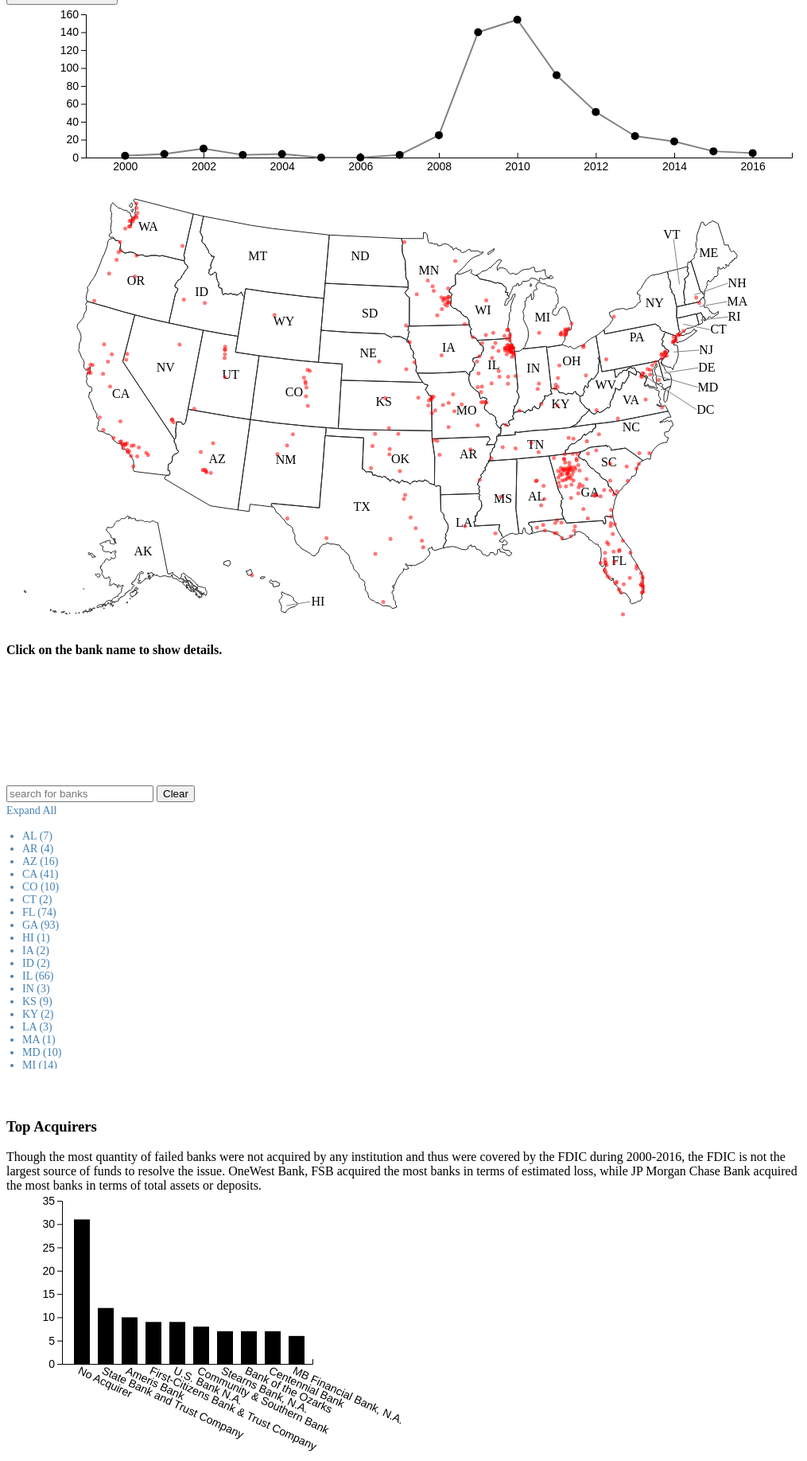
D3 v4 page, settled after 480 driven frames (8 s of simulated time); the page loaded 2 data file(s).


// ── js/bankList.js
class BankList {
    constructor(map) {
        let thislist = this;
        this.map = map;

        this.list = d3.select("#bank-list");
        this.bank_details = d3.select("#bank-details");
        this.bank_list_expand = d3.select("#bank-list-expand");
        
        this.current_expanded = 0;
        this.total = 0;
        this.bank_list_expand.on("click", function() {
            if (thislist.current_expanded == 0) {
                thislist.show_all();
            } else {
                thislist.hide_all();
            }
        });
    }

    clear() {
        this.list.html("");
        this.bank_details.html(
            "<h4>Click on the bank name to show details.</h4>");
    }

    update(banks) {
        let thislist = this;
        this.clear();
        
        let banks_by_state = d3.nest().key(d => d.ST).entries(banks).sort(
            (d1, d2) => (d1.key < d2.key) ? -1 : ((d1.key == d2.key) ? 0 : 1));
        for (let d of banks_by_state) {
            d.values.sort((d1, d2) => (d1.City < d2.City) ? -1 : ((d1.City == d2.City) ? 0 : 1));
            d.shown = false;
        }

        this.list.selectAll("li").data(banks_by_state).enter()
            .append("li")
            .attr("id", function (d) {
                return d.key + "-menu";
            })
            .classed("bank-list-text", true)
            .classed("state-menu", true)
            .append("span")
            .text(d => d.values[0].ST + " (" + d.values.length + ")")
            .on("click", function () {
                thislist.show_or_hide(d3.select(this).datum().key);
            });
        
        this.total = banks_by_state.length;
        if (banks.length <= 10 || banks_by_state.length == 1) {
            this.show_all();
        } else {
            this.hide_all();
        }
    }

    show_or_hide(state) {
        let thislist = this;
        let menu = d3.select("#" + state + "-menu");
        let d = menu.datum();
        if (!d.shown) {
            menu
            .append("ul")
            .attr("id", state + "-bank-list")
            .selectAll("li")
            .data(d => d.values)
            .enter()
            .append("li")
            .text(bank => bank["Institution Name"])
            .classed("bank-list-text", true)
            .on("click", function () {
                let bank_li = d3.select(this);
                let bank = bank_li.datum();
                thislist.bank_details.html(`
                <h4>${bank["Institution Name"]}</h4>
                <span>Location: ${bank["Location"]}</span><br>
                <span>Effective Date: ${bank["Effective Date"]}</span><br>
                <span>Total Assets: ${bank["Total Assets"]}</span><br>
                <span>Total Deposites: ${bank["Total Deposits"]}</span><br>
                <span>Estimated Loss: ${bank["Estimated Loss"]}</span><br>
                <span>Acquirer: ${bank["Acquiring Institution"]}</span>
                `);
                
                thislist.map.markDetailedBank(bank);
            });
            d.shown = true;
            thislist.set_current_expanded(thislist.current_expanded + 1);
        } else {
            menu.select("#" + state + "-bank-list").remove();
            d.shown = false;
            thislist.set_current_expanded(thislist.current_expanded - 1);
        }
    }

    set_current_expanded(new_cnt) {
        this.current_expanded = new_cnt;
        if (this.current_expanded < this.total) {
            this.bank_list_expand.text("Expand All")
        } else {
            this.bank_list_expand.text("Collapse All")
        }
    }

    show_all() {
        let thislist = this;
        this.list.selectAll(".state-menu")
            .filter(d => !d.shown)
            .each(d => thislist.show_or_hide(d.key));
        this.bank_list_expand.text("Collapse All")
        this.set_current_expanded(this.total);
    }

    hide_all() {
        let thislist = this;
        this.list.selectAll(".state-menu")
            .filter(d => d.shown)
            .each(d => thislist.show_or_hide(d.key));
        this.set_current_expanded(0);
    }
}

// ── js/barChart.js
class BarChart{

    constructor(){

        this.margin = {top: 10, right: 50, bottom: 130, left: 70};
        let divbarChart = d3.select("#bar-chart");
        let svgBounds = divbarChart.node().getBoundingClientRect();
        this.svgWidth = svgBounds.width;
        this.svgHeight = 345;
        this.barWidth = 20;
        this.barPadding = 5;
        this.barSlotWidth = this.barWidth + 2 * this.barPadding;

        this.svg = divbarChart.append("svg")
            .attr("width",this.svgWidth)
            .attr("height",this.svgHeight);
    }

    update(banks, choosedata){

        //help understand
        //console.log(this.banks);
        //console.log(choosedata);

        //init
        let thistable = this;
        
        this.banks = banks;
        //operate data

        let acbanks = [];
        let i;
        let j=1;
        let acname = "Acquiring Institution";
        for(i = 0; i< thistable.banks.length; i++){
            acbanks.push({});
            acbanks[0].acbank_name = thistable.banks[i][acname];
            if(choosedata === 'bank_amounts'){
                acbanks[0].amount = 1;
            }else {
                acbanks[0][choosedata] = +thistable.banks[i][choosedata];
            }
            break;
        }
        for(let k = i+1; k < thistable.banks.length; k++){
            let check = acbanks.some(function (t) { return t.acbank_name === thistable.banks[k][acname]; });
            //console.log(check);
            if(check){
                let index = acbanks.findIndex(d => d.acbank_name === thistable.banks[k][acname]);
                if(choosedata === 'bank_amounts'){
                    acbanks[index].amount ++;
                }else{
                    acbanks[index][choosedata] = acbanks[index][choosedata] + +thistable.banks[k][choosedata];
                }

            }else {
                acbanks.push({});
                acbanks[j].acbank_name = thistable.banks[k][acname];
                if(choosedata === 'bank_amounts'){
                    acbanks[j].amount = 1;
                }else {
                    acbanks[j][choosedata] = +thistable.banks[k][choosedata];
                }
                j++
            }
        }
        acbanks.sort(function (a,b) {
            if(choosedata === 'bank_amounts'){
                return b.amount - a.amount;
            }else{
                return b[choosedata] - a[choosedata];
            }

        });
        //console.log(acbanks);
        let dataset = [];
        let len = 0;
        if(acbanks.length >= 10){
            len = 10;
        }else {
            len = acbanks.length;
        }
        for(let k = 0; k < len; k++){
            dataset.push({});
            dataset[k].acbank_name = acbanks[k].acbank_name;
            if(choosedata === 'bank_amounts'){
                dataset[k].amount = acbanks[k].amount;
            }else {
                dataset[k][choosedata] = acbanks[k][choosedata];
            }
        }
        //console.log(dataset);
        let banknames = dataset.map(d => d.acbank_name);
        banknames.splice(0, 0, "");
        let xPosition = [thistable.margin.left];
        for (let i = 0; i < dataset.length; ++i) {
            xPosition.push(thistable.margin.left + 
                + this.barSlotWidth * (i + 0.5));
        }
        for (let i = dataset.length; i <= 10; ++i) {
            banknames.push("");    
            xPosition.push(thistable.margin.left +
                    this.barSlotWidth * (i + 0.5));
        }

        //scale

        this.xScale = d3.scaleOrdinal()
            .domain(banknames)
            .range(xPosition);
        if(choosedata === 'bank_amounts'){
            thistable.yScale = d3.scaleLinear()
                .domain([0, d3.max(dataset, d => d.amount)])
                .range([0, 
                        thistable.svgHeight - thistable.margin.bottom - thistable.margin.top
                ]).nice();
        }else {
            thistable.yScale = d3.scaleLinear()
                .domain([0, d3.max(dataset, d => d[choosedata])])
                .range([0,
                        thistable.svgHeight - thistable.margin.bottom - thistable.margin.top
                ]).nice();
        }

        //create the axes
        this.svg.html("");
        let xAxis = d3.axisTop();
        xAxis.scale(thistable.xScale);
        this.svg.append("g").attr("id","barxAxis");
        this.svg.append("g").attr("id","baryAxis");
        d3.select("#barxAxis")
            .attr("transform", "translate(0," + (+thistable.svgHeight-this.margin.bottom) + ")")
            .call(xAxis)
            .selectAll("text")
            .classed("bar-chart-text", true)
            .attr("transform", "translate(0, 20) rotate(25)");

        let yAxis = d3.axisLeft();
        yAxis.scale(thistable.yScale);
        let yScaleTicks = thistable.yScale.ticks();
        if (yScaleTicks.length >= 2 && yScaleTicks[0] == 0) {
            if (yScaleTicks[1] < 1000) {
                yAxis.tickFormat(function (x) {
                    if (Math.floor(x) != x) {
                        return ;
                    }
                    return x;
                });
            } else if (yScaleTicks[1] < 1000000) {
                yAxis.tickFormat(d3.formatPrefix(".0", 1e3));
            } else {
                yAxis.tickFormat(d3.formatPrefix(".0", 1e6));
            }
        }

        d3.select("#baryAxis")
            .attr("transform", "translate("
                    + thistable.margin.left + ", "
                    + (thistable.svgHeight - thistable.margin.bottom + 1) // a mysterious 1
                    + "), scale(1, -1)")
            .call(yAxis)
            .selectAll("text")
            .attr("transform", "scale(1, -1)")
            .classed("axis-ticks", true);

        //create bars
        this.svg.append("g").attr("id","bars").attr("transform","translate(0," + thistable.svgHeight +") scale(1,-1)");
        d3.select("#bars").html("").selectAll("rect").data(dataset)
            .enter()
            .append("rect")
            .attr("x",function (d) {
                return thistable.xScale(d.acbank_name);
            })
            .attr("y",this.margin.bottom)
            .attr("height",function (d) {
                if(choosedata === 'bank_amounts'){
                    return thistable.yScale(d.amount);
                }else {
                    return thistable.yScale(d[choosedata]);
                }
            })
            .attr("width",20);

    }

}

// ── js/lineChart.js
class LineChart{

    constructor(bmap, banks){
        let thistable = this;

        //this.barChart = barChart;
        this.bmap = bmap;
        this.banks = banks;
        this.list_of_years = [];
        this.whole_years = [];
        this.choosedata = "bank_amounts";

        //console.log(this.banks[0].efyear);
        for(let i =0; i < this.banks.length; i++){
            if(!this.whole_years.includes(this.banks[i].efyear)){
                this.whole_years.push(this.banks[i].efyear);
            }
        }

        this.margin = {top: 10, right: 20, bottom: 30, left: 100};
        let divlineChart = d3.select("#line-chart");
        let svgBounds = divlineChart.node().getBoundingClientRect();
        this.svgwidth = svgBounds.width;// - this.margin.left - this.margin.right;
        this.svgHeight = 220;

        this.svg = divlineChart.append("svg")
            .attr("width",this.svgwidth)
            .attr("height",this.svgHeight);

        this.bmap.update(this.whole_years, this.choosedata);
        //this.barChart.update(this.whole_years, "bank_amounts");

        d3.select("#reset-button").on("click", function () {
            thistable.list_of_years = [];
            d3.selectAll(".selected").classed("selected", false);
            thistable.bmap.update(thistable.whole_years, thistable.choosedata);
        //    thistable.barChart.update(thistable.whole_years, thistable.choosedata);
        });
    }
    
    update(choosedata){
        //console.log(this.list_of_years);
        //this.bmap.update(this.banks);
        //this.barChart.update(this.banks);
        let thistable = this;

        //console.log(choosedata);
        this.choosedata = choosedata;
        console.log(thistable.banks);

        //aggregation
        let aggrebanks = [];
        let k = 0;
        let j = 0;
        for(let i = 0; i < thistable.banks.length; i++){
            if(choosedata !== 'bank_amounts'){
                thistable.banks[i][choosedata] = thistable.banks[i][choosedata].replace(new RegExp(',', 'g'), '');
            }
            if(i === thistable.banks.length -1){
                aggrebanks.push({});
                aggrebanks[k].efyear = +thistable.banks[i].efyear;
                if(choosedata === 'bank_amounts'){
                    aggrebanks[k].amount = j+1;
                }else{
                    //console.log(thistable.banks[i][choosedata]);
                    aggrebanks[k][choosedata]= j + +thistable.banks[i][choosedata];
                }
                k++;
                j = 0;
            }else{
                if(thistable.banks[i].efyear === thistable.banks[i+1].efyear){
                    if(choosedata === 'bank_amounts'){
                        j++;
                    }else{
                        j = j + +thistable.banks[i][choosedata];
                        //console.log(typeof j);
                        //console.log(thistable.banks[i][choosedata]);
                    }
                }else{
                    aggrebanks.push({});
                    aggrebanks[k].efyear = +thistable.banks[i].efyear;
                    if(choosedata === 'bank_amounts'){
                        aggrebanks[k].amount = j+1;
                    }else{
                        aggrebanks[k][choosedata] = j + +thistable.banks[i][choosedata];
                    }
                    k++;
                    while(+thistable.banks[i+1].efyear !== aggrebanks[k-1].efyear +1){
                        //console.log([+thistable.banks[i+1].efyear, aggrebanks[k-1].efyear + 1]);
                        aggrebanks.push({});
                        aggrebanks[k].efyear = aggrebanks[k-1].efyear + 1;
                        if(choosedata === 'bank_amounts'){
                            aggrebanks[k].amount = 0;
                        }else{
                            aggrebanks[k][choosedata] = 0;
                        }
                        k++;
                    }
                    j = 0;
                }
            }
        }
        for(let i = 0; i < aggrebanks.length-1; i++){
            if(choosedata === 'bank_amounts'){
                aggrebanks[i].nextval = aggrebanks[i+1].amount;
            }else{
                aggrebanks[i].nextval = aggrebanks[i+1][choosedata];
            }

        }
        aggrebanks[aggrebanks.length-1].nextval = null;
        console.log(aggrebanks);

        //scale
        this.xScale = d3.scaleLinear()
            .domain([(+d3.min(aggrebanks,d=>d.efyear)) - 1,(+d3.max(aggrebanks,d=>d.efyear)) + 1])
            .range([this.margin.left, this.svgwidth - this.margin.right]);
        if(choosedata === 'bank_amounts'){
            thistable.yScale = d3.scaleLinear()
                .domain([0, d3.max(aggrebanks, d => d.amount)])
                .range([thistable.svgHeight - this.margin.bottom, this.margin.top]).nice();
        }else {
            thistable.yScale = d3.scaleLinear()
                .domain([0, d3.max(aggrebanks, d => d[choosedata])])
                .range([thistable.svgHeight - this.margin.bottom, this.margin.top]).nice();
        }

        //console.log(thistable.banks.length);

        //clear
        //thistable.svg.select("#lines").html();
        //thistable.svg.select("#circles").html();

        // Create the axes
        this.svg.html("");
        let xAxis = d3.axisTop().tickFormat(d3.format("d"));
        xAxis.scale(thistable.xScale);
        this.svg.append("g").attr("id","linexAxis");
        this.svg.append("g").attr("id","lineyAxis");
        d3.select("#linexAxis")
            .attr("transform", "translate(0," + (+thistable.svgHeight-this.margin.bottom) + ")")
            .call(xAxis)
            .selectAll("text")
            .attr("transform", "translate(0,25)")
            .classed("axis-ticks", true);

        let yAxis = d3.axisLeft();
        yAxis.scale(thistable.yScale);
        let yScaleTicks = thistable.yScale.ticks();
        if (yScaleTicks.length >= 2 && yScaleTicks[0] == 0) {
            if (yScaleTicks[1] < 1000) {
                yAxis.tickFormat(d3.format("d"));
            } else if (yScaleTicks[1] < 1000000) {
                yAxis.tickFormat(d3.formatPrefix(".0", 1e3));
            } else {
                yAxis.tickFormat(d3.formatPrefix(".0", 1e6));
            }
        }
        d3.select("#lineyAxis")
            .attr("transform", "translate(" + thistable.margin.left + ", 0)")
            .call(yAxis)
            .selectAll("text")
            .classed("axis-ticks", true);

        //create lines
        this.svg.append("g").attr("id","lines");
        d3.select("#lines").html("").selectAll("line").data(aggrebanks)
            .enter()
            .filter(d => d.nextval !== null)
            .append("line")
            .attr("x1",function (d) {
                return thistable.xScale(d.efyear);
            })
            .attr("y1",function (d) {
                if(choosedata === 'bank_amounts'){
                    return thistable.yScale(d.amount);
                }else {
                    return thistable.yScale(d[choosedata]);
                }

            })
            .attr("x2",function (d) {
                return thistable.xScale(+d.efyear + 1);
            })
            .attr("y2",function (d) {
                //console.log(d.nextval);
                return thistable.yScale(d.nextval);
            })
            .classed("lineChart",true);
        this.svg.append("g").attr("id","circles");
        d3.select("#circles").html("").selectAll("circle").data(aggrebanks)
            .enter()
            .append("circle")
            .attr("r",5)
            .attr("cx",function (d) {
                return thistable.xScale(d.efyear);
            })
            .attr("cy",function (d) {
                if(choosedata === 'bank_amounts'){
                    return thistable.yScale(d.amount);
                }else {
                    return thistable.yScale(d[choosedata]);
                }

            })
            .attr("class",function (d) {
                if(thistable.list_of_years.includes(d.efyear)){
                    return "selected";
                }
            });

        // response to click
        //console.log(whole_years);
        //this.bmap.update(whole_years);
        d3.selectAll("#circles > circle").on("click",function () {
            let selected = d3.select(this);
            if(!thistable.list_of_years.includes(selected.datum().efyear)){
                selected.classed("selected",true);
                thistable.list_of_years.push(selected.datum().efyear);
            }else {
                selected.classed("selected",false);
                thistable.list_of_years = thistable.list_of_years.filter(function (t) { return t !== selected.datum().efyear });
            }
            //console.log(thistable.list_of_years);
            if(thistable.list_of_years.length === 0){
                thistable.whole_years.sort(function (a,b) {
                    return a - b;
                });
                thistable.bmap.update(thistable.whole_years, choosedata);
                //thistable.barChart.update(thistable.whole_years, choosedata);

                //console.log(thistable.whole_years);
            }else{
                thistable.list_of_years.sort(function (a,b) {
                    return a - b;
                });
                thistable.bmap.update(thistable.list_of_years, choosedata);
                //thistable.barChart.update(thistable.list_of_years, choosedata);
                //console.log("list");
            }
        });
        if(thistable.list_of_years.length === 0){
            thistable.whole_years.sort(function (a,b) {
                return a - b;
            });
            thistable.bmap.update(thistable.whole_years, choosedata);
            //thistable.barChart.update(thistable.whole_years, choosedata);
            //console.log("whole");
            //console.log(thistable.whole_years);
        }else{
            thistable.list_of_years.sort(function (a,b) {
                return a - b;
            });
            thistable.bmap.update(thistable.list_of_years, choosedata);
            //thistable.barChart.update(thistable.list_of_years, choosedata);
            console.log("list");
        }


    }

}

// ── js/map.js
class Map {
    constructor(states, banks, barChart) {
        let thismap = this;
        
        this.barChart = barChart;
        this.bankList = new BankList(this);
        
        this.banks = banks;
        this.banks_by_loc = d3.nest()
            .key(d => d.Location)
            .entries(banks);

        console.log(this.banks_by_loc);

        this.min_year = d3.min(banks, d => d.efyear);
        this.max_year = d3.max(banks, d => d.efyear);
        this.year_predicate = new Array(this.max_year - this.min_year + 1);
        for (let i = 0; i < this.year_predicate.length; ++i) {
            this.year_predicate[i] = true;
        }

        let div = d3.select("#map");
        let svgBounds = div.node().getBoundingClientRect();
        this.width = svgBounds.width;
        this.height = 550;

        this.svg = div.append("svg")
            .attr("width", this.width)
            .attr("height", this.height);

        this.mapLayer = this.svg.append("g")
            .attr("id", "mapLayer");

        this.markerLayer = this.svg.append("g")
            .attr("id", "markerLayer");

        this.brushLayer = this.svg.append("g")
            .attr("id", "brushLayer");

        this.projection = d3.geoAlbersUsa()
            .translate([this.width / 2, this.height / 2])
            .scale([1150]);

        this.opacityScale = d3.scaleLinear()
            .domain([0, d3.max(this.banks_by_loc, d => d.values.length)])
            .range([0.5, 1.0]);

        let path = d3.geoPath().projection(this.projection);
        let state_groups = this.mapLayer.selectAll("g")
            .data(states.features)
            .enter()
            .append("g")
            .attr("id", d => d.properties.state_abbv);

        state_groups.append("path")
            .attr("d", path)
            .classed("map-border", true);
        

        state_groups.filter(d => d.properties.hasOwnProperty("lat2"))
            .append("line")
            .attr("x1", d => 
                thismap.projection([d.properties.lng, d.properties.lat])[0] + (d.properties.state_abbv == "VT" ? 13 : 0))
            .attr("y1", d =>
                thismap.projection([d.properties.lng, d.properties.lat])[1] + (d.properties.state_abbv == "VT" ? 0 : -5))
            .attr("x2", d => 
                thismap.projection([d.properties.lng2, d.properties.lat2])[0])
            .attr("y2", d =>
                thismap.projection([d.properties.lng2, d.properties.lat2])[1])
            .classed("map-line", true);

        state_groups.filter(d => d.properties.state_abbv == "HI")
            .append("line")
            .attr("x1", d => 
                thismap.projection([d.properties.lng, d.properties.lat])[0])
            .attr("y1", d =>
                thismap.projection([d.properties.lng, d.properties.lat])[1])
            .attr("x2", d => 
                thismap.projection([d.properties.lng, d.properties.lat])[0] + 30)
            .attr("y2", d =>
                thismap.projection([d.properties.lng, d.properties.lat])[1] - 5)
            .classed("map-line", true);

        let state_text = state_groups.append("text")
            .attr("x", d => 
                thismap.projection([d.properties.lng, d.properties.lat])[0] + (d.properties.state_abbv == "HI" ? 40: 0))
            .attr("y", d =>
                thismap.projection([d.properties.lng, d.properties.lat])[1])
            .text(d => d.properties.state_abbv)
            .classed("map-text", true);

        state_text.filter(d => d.properties.hasOwnProperty("lat2"))
            .style("text-anchor", "start");

        this.mapLayer.selectAll("path")
            .data(states.features)
            .enter()
            .append("path")
            .attr("d", path)
            .classed("map-border", true);

        this.markerLayer.selectAll("circle")
            .data(this.banks_by_loc)
            .enter()
            .append("circle")
            .attr("cx", function(d) {
                return thismap.projection([d.values[0].lng, d.values[0].lat])[0];
            })
            .attr("cy", function (d) {
                return thismap.projection([d.values[0].lng, d.values[0].lat])[1];
            })
            .classed("circle", true)
            .attr("id", function (d) {
                return d.values[0].locationId;
            });

        this.brushSelection = null;

        let brush = d3.brush()
            .on("end", function() {
                d3.selectAll(".circle-selected")
                    .classed("circle-selected", false);
                thismap.brushSelection = d3.event.selection;
                thismap.update();
            });

        this.brushLayer.html("");

        this.brushLayer.classed("brush", true).call(brush);

        this.searchBox = d3.select("#search-box");
        let timeout = null;
        this.searchBox.on("keyup", function () {
            clearTimeout(timeout);

            timeout = setTimeout(function () {
                thismap.update();
            }, 300);
        });

        d3.select("#clear-button").on("click", function () {
            thismap.searchBox.node().value = "";
            thismap.update();
        });
    }

    in_years_selected(year) {
        return this.year_predicate[year - this.min_year];
    }

    in_range(x, y, x1, y1, x2, y2) {
        return x >= x1 && x <= x2 && y >= y1 && y <= y2;
    }

    update(years, choosedata) {
        let thismap = this;
        
        if (years !== undefined) {
            for (let i = 0; i < this.year_predicate.length; ++i) {
                this.year_predicate[i] = false;
            }
            for (let year of years) {
                this.year_predicate[year - this.min_year] = true;
            }
            this.choosedata = choosedata;
        }

        let searchText = this.searchBox.node().value.toLowerCase();
        
        let brushSelection = this.brushSelection;
        let x1, y1, x2, y2;
        if (brushSelection != null) {
            x1 = this.brushSelection[0][0];
            y1 = this.brushSelection[0][1];
            x2 = this.brushSelection[1][0];
            y2 = this.brushSelection[1][1];
        }
        
        let selected_banks = [];
        this.markDetailedBank();
        this.markerLayer.selectAll("circle")
            .classed("circle-selected", false)
            .style("fill-opacity", 0.15)
            .filter(function (d) {
                let coord = thismap.projection([
                    d.values[0].lng,
                    d.values[0].lat]);
                if (brushSelection != null &&
                    !thismap.in_range(coord[0], coord[1],
                        x1, y1, x2, y2)) {
                    return false;
                }
                
                let result = false;
                for (let bank of d.values) {
                    if (thismap.in_years_selected(bank.efyear)
                        && bank.lowerName.includes(searchText)) {
                        selected_banks.push(bank);
                        result = true;
                    }
                }
                return result;
            })
            .classed("circle-selected", true)
            .style("fill-opacity", d =>
                thismap.opacityScale(d.values.length)
            ).raise();

        this.bankList.update(selected_banks);
        this.barChart.update(selected_banks, this.choosedata);
    }

    markDetailedBank(bank) {
        let thismap = this;

        d3.selectAll(".circle-detailed")
            .classed("circle-detailed", false)
            .style("fill-opacity", d =>
                thismap.opacityScale(d.values.length)
            );
        if (bank !== undefined) {
            this.markerLayer.select("#" + bank.locationId)
                .classed("circle-detailed", true)
                .style("fill-opacity", 1)
                .raise();
        }
    }
}

// ── js/script.js

d3.json("data/us-states.json", function (states) {
    d3.csv("data/joined_table.csv", function (error, banks) {
        let bdate = "Effective Date";
        for(let i = 0; i < banks.length; i++){
            banks[i].lat = +banks[i].lat;
            banks[i].lng = +banks[i].lng;
            let parsedate = banks[i][bdate].split("/");
            banks[i].efyear = +parsedate[2];
            banks[i].lowerName = banks[i]["Institution Name"].toLowerCase();
            banks[i].locationId = banks[i]["Location"].replace(", ", "-")
                .replace(" ", "_");
        }

        //sort by year
        banks.sort(function (a,b) {
            return a.efyear - b.efyear;
        });
        barChart = new BarChart(banks);
        bmap = new Map(states, banks, barChart);
        lineChart = new LineChart(bmap, banks);
        lineChart.update('bank_amounts');
    });
});

function changeData() {

    let choosedata = document.getElementById("dataset").value;
    lineChart.update(choosedata);
}



### data: data/joined_table.csv
Institution Name, Cert, FIN, Location, Effective Date, Ins. Fund, Transaction Type, Charter Class, Failure / Assistance, Total Deposits, Total Assets, Estimated Loss, City, ST, Acquiring Institution, lat, lng
ALLIED BANK, 91, 10522, MULBERRY, AR, 9/23/2016, DIF, PA, SM, FAILURE, 64,713, 66,336, 6,880, Mulberry, AR, Today's Bank, 35.5, -94.05
THE WOODBURY BANKING COMPANY, 11297, 10521, WOODBURY, GA, 8/19/2016, DIF, PA, NM, FAILURE, 21,122, 21,426, 5,225, Woodbury, GA, United Bank, 32.98, -84.58
FIRST CORNERSTONE BANK, 35312, 10520, KING OF PRUSSIA, PA, 5/6/2016, DIF, PA, NM, FAILURE, 101,040, 103,307, 12,482, King of Prussia, PA, First-Citizens Bank & Trust Company, 40.1, -75.38
TRUST COMPANY BANK, 9956, 10519, MEMPHIS, TN, 4/29/2016, DIF, PA, NM, FAILURE, 20,148, 18,998, 10,931, Memphis, TN, The Bank of Fayette County, 35.15, -90.05
NORTH MILWAUKEE STATE BANK, 20364, 10518, MILWAUKEE, WI, 3/11/2016, DIF, PA, NM, FAILURE, 61,493, 67,115, 11,846, Milwaukee, WI, First-Citizens Bank & Trust Company, 43.04, -87.91
HOMETOWN NATIONAL BANK, 35156, 10517, LONGVIEW, WA, 10/2/2015, DIF, PA, N, FAILURE, 3,705, 3,785, 1,615, Longview, WA, Twin City Bank, 46.14, -122.9
THE BANK OF GEORGIA, 35259, 10516, PEACHTREE CITY, GA, 10/2/2015, DIF, PA, NM, FAILURE, 264,234, 286,102, 28,610, Peachtree City, GA, Fidelity Bank, 33.4, -84.6
PREMIER BANK, 34112, 10515, DENVER, CO, 7/10/2015, DIF, PA, SM, FAILURE, 25,480, 26,760, 4,262, Denver, CO, United Fidelity Bank, fsb, 39.74, -105
EDGEBROOK BANK, 57772, 10514, CHICAGO, IL, 5/8/2015, DIF, PA, NM, FAILURE, 90,007, 90,034, 22,216, Chicago, IL, Republic Bank of Chicago, 41.88, -87.63
CAPITOL CITY BANK & TRUST COMPANY, 33938, 10512, ATLANTA, GA, 2/13/2015, DIF, PA, NM, FAILURE, 262,652, 272,311, 99,487, Atlanta, GA, First-Citizens Bank & Trust Company, 33.75, -84.39
HIGHLAND COMMUNITY BANK, 20290, 10511, CHICAGO, IL, 1/23/2015, DIF, PA, NM, FAILURE, 53,453, 54,727, 5,571, Chicago, IL, United Fidelity Bank, fsb, 41.88, -87.63
FIRST NATIONAL BANK OF CRESTVIEW, 17557, 10510, CRESTVIEW, FL, 1/16/2015, DIF, PA, N, FAILURE, 73,199, 73,804, 6,891, Crestview, FL, First NBC Bank, 30.75, -86.57
NORTHERN STAR BANK, 34983, 10509, MANKATO, MN, 12/19/2014, DIF, PA, NM, FAILURE, 18,221, 18,794, 6,005, Mankato, MN, BankVista, 44.16, -94
FRONTIER BANK, FSB, 34738, 10508, PALM DESERT, CA, 11/7/2014, DIF, PA, SA, FAILURE, 76,344, 80,736, 2,905, Palm Desert, CA, Bank of Southern California, N.A., 33.72, -116.4
THE NATIONAL REPUBLIC BANK OF CHICAGO, 916, 10507, CHICAGO, IL, 10/24/2014, DIF, PA, N, FAILURE, 809,638, 843,118, 56,947, Chicago, IL, State Bank of Texas, 41.88, -87.63
NBRS FINANCIAL BANK, 4862, 10506, RISING SUN, MD, 10/17/2014, DIF, PA, SM, FAILURE, 151,559, 155,353, 20,027, Rising Sun, MD, Howard Bank, 39.7, -76.06
GREENCHOICE BANK, FSB, 28462, 10505, CHICAGO, IL, 7/25/2014, DIF, PA, SA, FAILURE, 68,722, 70,286, 18,412, Chicago, IL, Providence Bank, LLC, 41.88, -87.63
EASTSIDE COMMERCIAL BANK, 58125, 10504, CONYERS, GA, 7/18/2014, DIF, PA, NM, FAILURE, 166,875, 173,946, 38,334, Conyers, GA, Community & Southern Bank, 33.67, -84.02
THE FREEDOM STATE BANK, 12483, 10503, FREEDOM, OK, 6/27/2014, DIF, PA, NM, FAILURE, 20,855, 22,816, 4,663, Freedom, OK, Alva State Bank & Trust Company, 36.77, -99.11
VALLEY BANK, 10450, 10502, MOLINE, IL, 6/20/2014, DIF, PA, NM, FAILURE, 359,953, 456,442, 52,893, Moline, IL, Great Southern Bank, 41.51, -90.52
VALLEY BANK, 21793, 10501, FORT LANDERDALE, FL, 6/20/2014, DIF, PA, NM, FAILURE, 66,541, 81,843, 5,605, Fort Lauderdale, FL, Landmark Bank, National Association, 26.12, -80.14
SLAVIE FEDERAL SAVINGS BANK, 32368, 10500, BEL AIR, MD, 5/30/2014, DIF, PA, SA, FAILURE, 111,142, 140,063, 10,954, Bel Air, MD, Bay Bank, FSB, 39.54, -76.35
COLUMBIA SAVINGS BANK, 32284, 10499, CINCINNATI, OH, 5/23/2014, DIF, PA, SB, FAILURE, 29,538, 36,484, 7,224, Cincinnati, OH, United Fidelity Bank, fsb, 39.1, -84.51
AZTECAMERICA BANK, 57866, 10498, BERWYN, IL, 5/16/2014, DIF, PA, NM, FAILURE, 65,031, 66,309, 21,715, Berwyn, IL, Republic Bank of Chicago, 41.85, -87.79
ALLENDALE COUNTY BANK, 15062, 10497, FAIRFAX, SC, 4/25/2014, DIF, PA, NM, FAILURE, 49,356, 49,498, 22,648, Fairfax, SC, Palmetto State Bank, 32.96, -81.24
VANTAGE POINT BANK, 58531, 10496, HORSHAM, PA, 2/28/2014, DIF, PA, NM, FAILURE, 62,472, 63,453, 9,358, Horsham, PA, First Choice Bank, 40.18, -75.13
MILLENNIUM BANK, NATIONAL ASSOCIATION, 35096, 10495, STERLING, VA, 2/28/2014, DIF, PA, N, FAILURE, 121,704, 130,305, 11,609, Sterling, VA, WashingtonFirst Bank, 39.01, -77.43
SYRINGA BANK, 34296, 10494, BOISE, ID, 1/31/2014, DIF, PA, NM, FAILURE, 145,813, 153,361, 3,487, Boise, ID, Sunwest Bank, 43.62, -116.2
THE  BANK OF UNION, 17967, 10493, EL RENO, OK, 1/24/2014, DIF, PA, NM, FAILURE, 315,843, 317,172, 97,605, El Reno, OK, BancFirst, 35.53, -97.96
DUPAGE NATIONAL BANK, 5732, 10492, WEST CHICAGO, IL, 1/17/2014, DIF, PA, N, FAILURE, 51,878, 53,524, 1,530, West Chicago, IL, Republic Bank of Chicago, 41.88, -88.2
TEXAS COMMUNITY BANK, NATIONAL ASSOCIATI…, 57431, 10491, THE WOODLANDS, TX, 12/13/2013, DIF, PA, N, FAILURE, 142,640, 159,257, 14,625, The Woodlands, TX, Spirit of Texas Bank, SSB, 30.17, -95.46
BANK OF JACKSON COUNTY, 14794, 10490, GRACEVILLE, FL, 10/30/2013, DIF, PA, NM, FAILURE, 24,591, 24,724, 5,849, Graceville, FL, First Federal Bank of Florida, 30.96, -85.52
FIRST NATIONAL BANK, 14318, 10488, EDINBURG, TX, 9/13/2013, DIF, PA, N, FAILURE, 2,338,335, 3,085,764, 647,440, Edinburg, TX, PlainsCapital Bank, 26.3, -98.16
THE COMMUNITY'S BANK, 57041, 10489, BRIDGEPORT, CT, 9/13/2013, DIF, PO, NM, FAILURE, 25,715, 26,368, 9,211, Bridgeport, CT, No Acquirer, 41.19, -73.2
COMMUNITY SOUTH BANK, 19849, 10486, PARSONS, TN, 8/23/2013, DIF, PA, NM, FAILURE, 377,672, 386,908, 134,396, Parsons, TN, CB&S Bank, Inc., 35.65, -88.13
SUNRISE BANK OF ARIZONA, 34707, 10487, PHOENIX, AZ, 8/23/2013, DIF, PA, NM, FAILURE, 196,924, 202,179, 15,391, Phoenix, AZ, First Fidelity Bank, National Associatio…, 33.45, -112.1
… [head cut at 6 KiB]
### data: data/us-states.json
{
 "type": "FeatureCollection",
 "features": [
  {
   "type": "Feature",
   "id": "01",
   "properties": {
    "name": "Alabama",
    "lat": 32.32,
    "lng": -86.9,
    "state_abbv": "AL"
   },
   "geometry": {
    "type": "Polygon",
    "coordinates": "[... 1 items]"
   }
  },
  {
   "type": "Feature",
   "id": "02",
   "properties": {
    "name": "Alaska",
    "lat": 64.2,
    "lng": -149.5,
    "state_abbv": "AK"
   },
   "geometry": {
    "type": "MultiPolygon",
    "coordinates": "[... 39 items]"
   }
  },
  {
   "type": "Feature",
   "id": "04",
   "properties": {
    "name": "Arizona",
    "lat": 34.05,
    "lng": -111.1,
    "state_abbv": "AZ"
   },
   "geometry": {
    "type": "Polygon",
    "coordinates": "[... 1 items]"
   }
  },
  {
   "type": "Feature",
   "id": "05",
   "properties": {
    "name": "Arkansas",
    "lat": 35.2,
    "lng": -91.83,
    "state_abbv": "AR"
   },
   "geometry": {
    "type": "Polygon",
    "coordinates": "[... 1 items]"
   }
  },
  {
   "type": "Feature",
   "id": "06",
   "properties": {
    "name": "California",
    "lat": 36.78,
    "lng": -119.4,
    "state_abbv": "CA"
   },
   "geometry": {
    "type": "Polygon",
    "coordinates": "[... 1 items]"
   }
  },
  {
   "type": "Feature",
   "id": "08",
   "properties": {
    "name": "Colorado",
    "lat": 38.75,
    "lng": -105.8,
    "state_abbv": "CO"
   },
   "geometry": {
    "type": "Polygon",
    "coordinates": "[... 1 items]"
   }
  },
  {
   "type": "Feature",
   "id": "09",
   "properties": {
    "name": "Connecticut",
    "lat2": 41.6,
    "lng2": -73.09,
    "lat": 40.6,
    "lng": -71.09,
    "state_abbv": "CT"
   },
   "geometry": {
    "type": "Polygon",
    "coordinates": "[... 1 items]"
   }
  },
  {
   "type": "Feature",
   "id": "10",
   "properties": {
    "name": "Delaware",
    "lat2": 38.91,
    "lng2": -75.53,
    "lat": 38.51,
    "lng": -72.83,
    "state_abbv": "DE"
   },
   "geometry": {
    "type": "Polygon",
    "coordinates": "[... 1 items]"
   }
  },
  "... 43 more items"
 ]
}